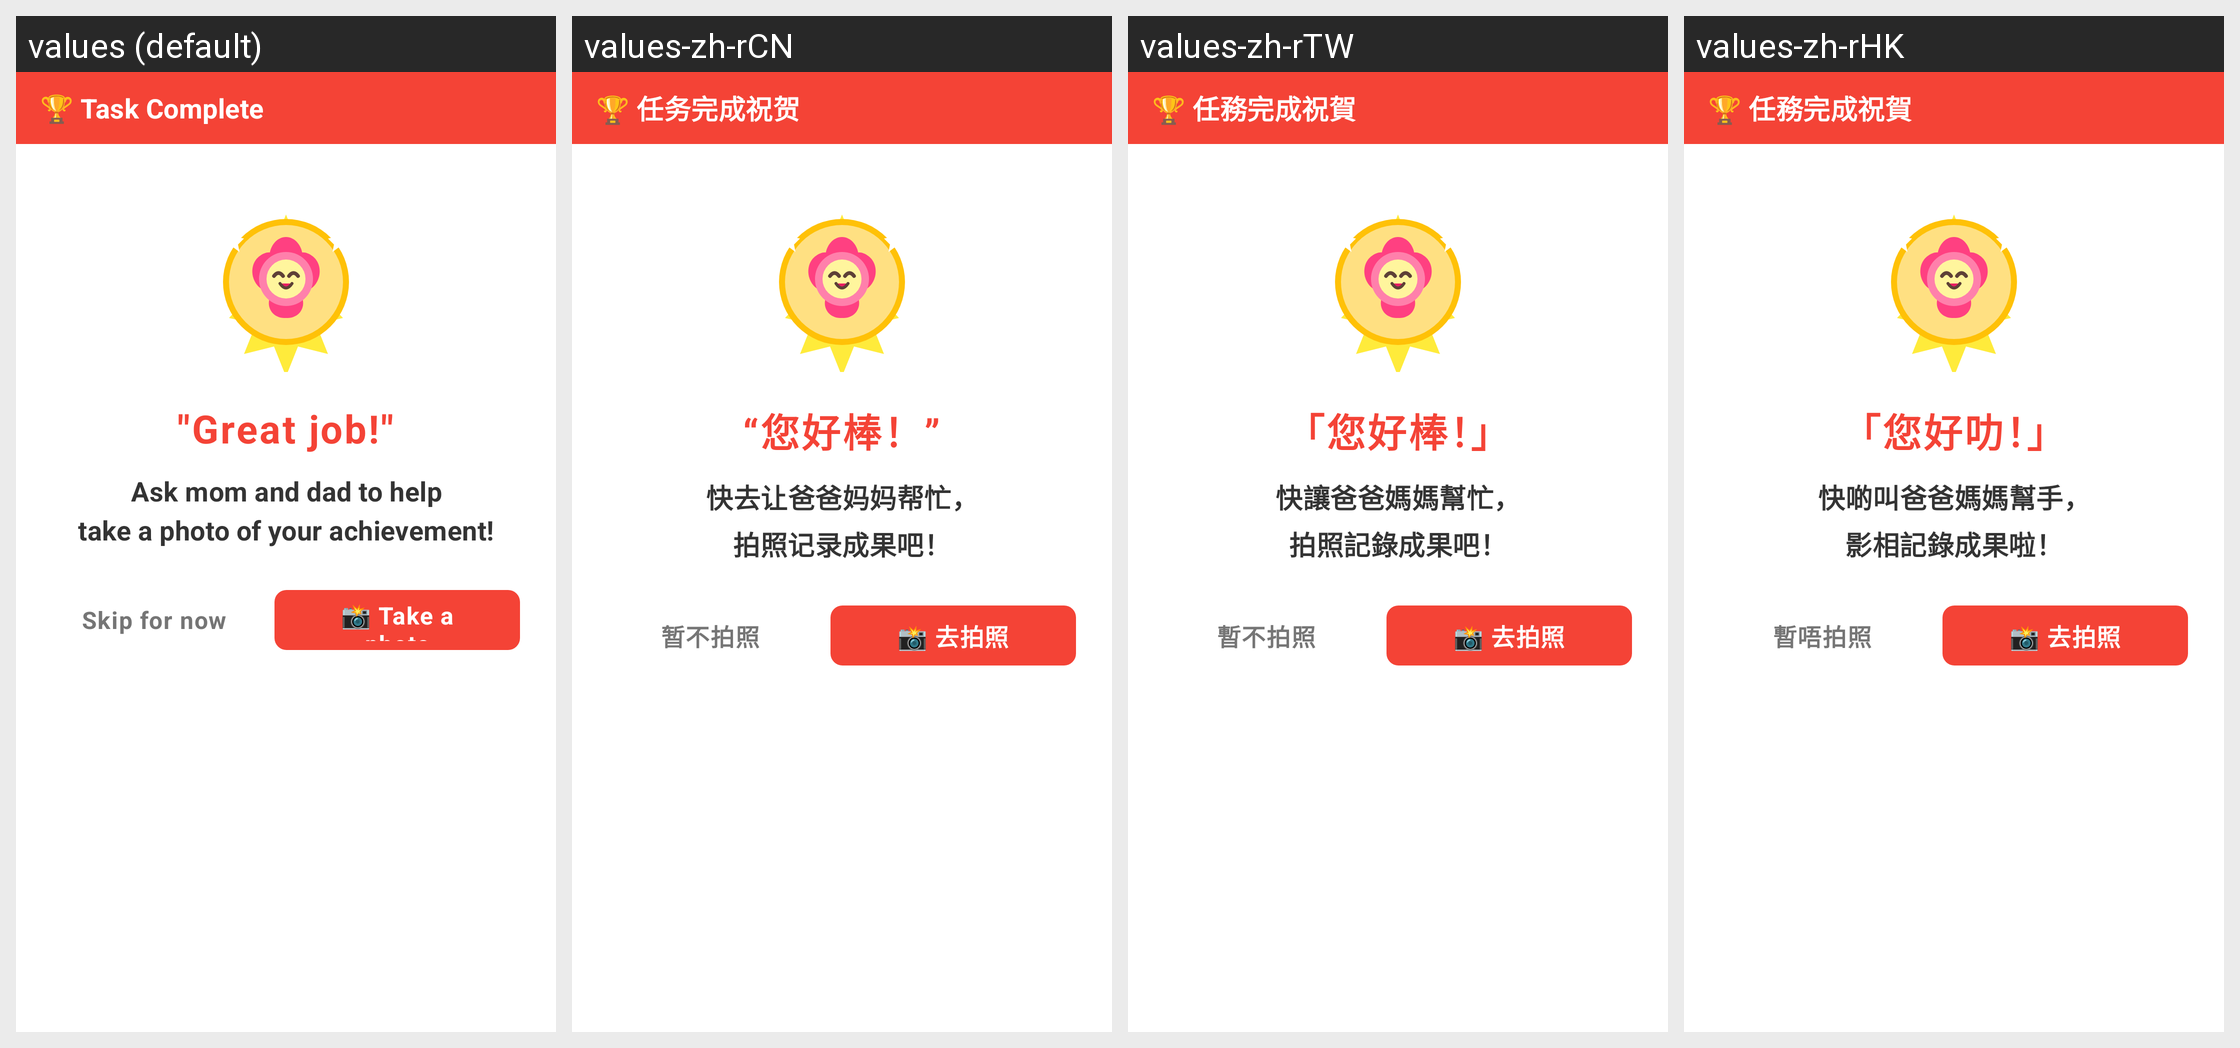

The Android screen above is rendered under several locales of the same app. Produce the string resources it draws, with the default and per-locale values.
Android screen res/layout/dialog_congratulation.xml rendered under 4 locales, left to right: values (default), values-zh-rCN, values-zh-rTW, values-zh-rHK. Device: Nexus 5 (rendered at 1080×1920; each locale shown at half size, 540×960, under a caption strip naming it); theme Theme.JustNow.
Strings drawn on this screen, with the default value and each locale's value (text and hints the layout hard-codes, and strings that could not be matched under every locale, appear in the picture but are not listed):

s_congrat_header_title
  values: 🏆 Task Complete
  values-zh-rCN: 🏆 任务完成祝贺
  values-zh-rTW: 🏆 任務完成祝賀
  values-zh-rHK: 🏆 任務完成祝賀

s_congrat_congrats_title
  values: "Great job!"
  values-zh-rCN: “您好棒！”
  values-zh-rTW: 「您好棒！」
  values-zh-rHK: 「您好叻！」

s_congrat_guide_text
  values: Ask mom and dad to help
      take a photo of your achievement!
  values-zh-rCN: 快去让爸爸妈妈帮忙，
      拍照记录成果吧！
  values-zh-rTW: 快讓爸爸媽媽幫忙，
      拍照記錄成果吧！
  values-zh-rHK: 快啲叫爸爸媽媽幫手，
      影相記錄成果啦！

s_congrat_skip
  values: Skip for now
  values-zh-rCN: 暂不拍照
  values-zh-rTW: 暫不拍照
  values-zh-rHK: 暫唔拍照

s_congrat_action
  values: 📸 Take a photo
  values-zh-rCN: 📸 去拍照
  values-zh-rTW: 📸 去拍照
  values-zh-rHK: 📸 去拍照
